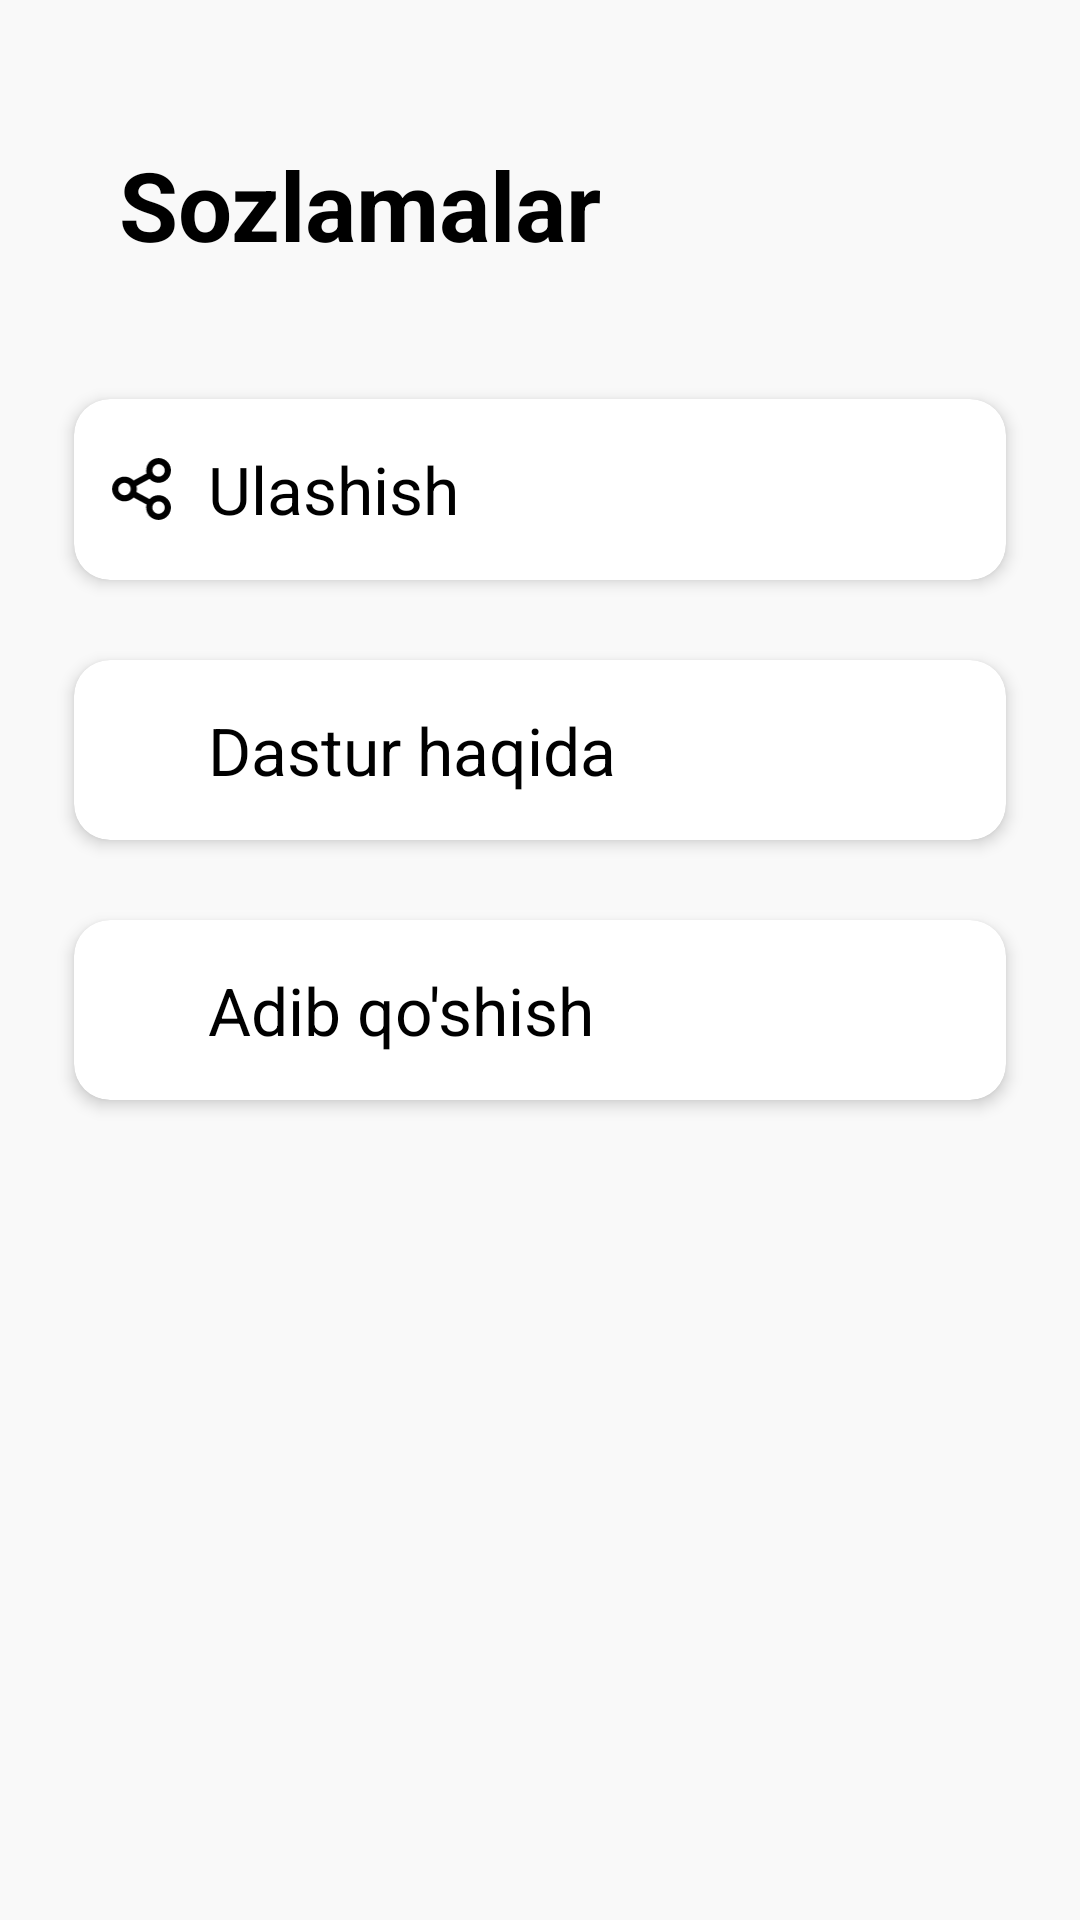

Layout XML and referenced resources for this Android screen:
<!-- AndroidManifest.xml: application theme Theme.AdiblarHayoti -->
<!-- res/layout/fragment_settings.xml -->
<?xml version="1.0" encoding="utf-8"?>
<androidx.constraintlayout.widget.ConstraintLayout xmlns:android="http://schemas.android.com/apk/res/android"
    xmlns:app="http://schemas.android.com/apk/res-auto"
    xmlns:tools="http://schemas.android.com/tools"
    android:layout_width="match_parent"
    android:layout_height="match_parent"
    android:background="@color/background_color_grey"
    tools:context=".SettingsFragment">

    <TextView
        android:id="@+id/title_tv"
        android:layout_width="wrap_content"
        android:layout_height="wrap_content"
        android:text="Sozlamalar"
        app:layout_constraintRight_toRightOf="parent"
        app:layout_constraintHorizontal_bias="0.2"
        app:layout_constraintVertical_bias="0.15"
        app:layout_constraintVertical_chainStyle="packed"
        android:textColor="@color/black"
        android:textSize="32sp"
        android:textStyle="bold"
        app:layout_constraintBottom_toTopOf="@id/share_card"
        app:layout_constraintLeft_toLeftOf="parent"
        app:layout_constraintTop_toTopOf="parent" />


    <androidx.cardview.widget.CardView
        android:id="@+id/share_card"
        android:layout_width="0dp"
        android:layout_height="0dp"
        android:layout_marginTop="35dp"
        app:cardCornerRadius="12dp"
        app:cardElevation="3dp"
        app:cardUseCompatPadding="true"
        app:layout_constraintHeight_percent="0.12"
        app:layout_constraintLeft_toLeftOf="parent"
        app:layout_constraintBottom_toTopOf="@id/info_card"
        app:layout_constraintRight_toRightOf="parent"
        app:layout_constraintTop_toBottomOf="@id/title_tv"
        app:layout_constraintWidth_percent="0.9">

        <LinearLayout
            android:layout_width="match_parent"
            android:layout_height="match_parent"
            android:gravity="center_vertical"
            android:orientation="horizontal">

            <ImageView
                android:layout_width="match_parent"
                android:layout_height="22dp"
                android:layout_weight="6"
                android:src="@drawable/ic_vectorshare" />

            <TextView
                android:layout_width="match_parent"
                android:layout_height="match_parent"
                android:layout_weight="1"
                android:gravity="center_vertical"
                android:text="Ulashish"
                android:textColor="@color/black"
                android:textSize="22sp" />

        </LinearLayout>

    </androidx.cardview.widget.CardView>


    <androidx.cardview.widget.CardView
        android:id="@+id/info_card"
        android:layout_width="0dp"
        android:layout_height="0dp"
        android:layout_marginTop="10dp"
        app:cardCornerRadius="12dp"
        app:cardElevation="3dp"
        app:cardUseCompatPadding="true"
        app:layout_constraintHeight_percent="0.12"
        app:layout_constraintLeft_toLeftOf="parent"
        app:layout_constraintRight_toRightOf="parent"
        app:layout_constraintBottom_toTopOf="@id/add_card"
        app:layout_constraintTop_toBottomOf="@id/share_card"
        app:layout_constraintWidth_percent="0.9">

        <LinearLayout
            android:layout_width="match_parent"
            android:layout_height="match_parent"
            android:gravity="center_vertical"
            android:orientation="horizontal">

            <ImageView
                android:layout_width="match_parent"
                android:layout_height="22dp"
                android:layout_weight="6"
                android:src="@drawable/ic_vectorinfo" />

            <TextView
                android:layout_width="match_parent"
                android:layout_height="match_parent"
                android:layout_weight="1"
                android:gravity="center_vertical"
                android:text="Dastur haqida"
                android:textColor="@color/black"
                android:textSize="22sp" />

        </LinearLayout>

    </androidx.cardview.widget.CardView>


    <androidx.cardview.widget.CardView
        android:id="@+id/add_card"
        android:layout_width="0dp"
        android:layout_height="0dp"
        android:layout_marginTop="10dp"
        app:cardCornerRadius="12dp"
        app:cardElevation="3dp"
        app:cardUseCompatPadding="true"
        app:layout_constraintBottom_toBottomOf="parent"
        app:layout_constraintHeight_percent="0.12"
        app:layout_constraintLeft_toLeftOf="parent"
        app:layout_constraintRight_toRightOf="parent"
        app:layout_constraintTop_toBottomOf="@id/info_card"
        app:layout_constraintWidth_percent="0.9">

        <LinearLayout
            android:layout_width="match_parent"
            android:layout_height="match_parent"
            android:gravity="center_vertical"
            android:orientation="horizontal">

            <ImageView
                android:layout_width="match_parent"
                android:layout_height="25dp"
                android:layout_weight="6"
                android:src="@drawable/ic_baseline_add_24" />

            <TextView
                android:layout_width="match_parent"
                android:layout_height="match_parent"
                android:layout_weight="1"
                android:gravity="center_vertical"
                android:text="Adib qo'shish"
                android:textColor="@color/black"
                android:textSize="22sp" />

        </LinearLayout>

    </androidx.cardview.widget.CardView>

</androidx.constraintlayout.widget.ConstraintLayout>
<!-- resources referenced by this layout -->
<resources>
  <color name="background_color_grey">#F9F9F9</color>
  <color name="black">#FF000000</color>
  <!-- drawable ic_vectorshare: vector/xml drawable (drawable, 2353 chars, omitted) -->
  <style name="Theme.AdiblarHayoti" parent="Theme.MaterialComponents.Light.NoActionBar">
          
          <item name="colorPrimary">@color/green</item>
          <item name="colorPrimaryVariant">@color/green</item>
          <item name="colorOnPrimary">@color/white</item>
          
          <item name="colorSecondary">@color/teal_200</item>
          <item name="colorSecondaryVariant">@color/teal_700</item>
          <item name="colorOnSecondary">@color/black</item>
          
          <item name="android:statusBarColor" tools:targetApi="l">?attr/colorPrimaryVariant</item>
          
      </style>
  <color name="green">#00B238</color>
  <color name="white">#FFFFFFFF</color>
  <color name="teal_200">#FF03DAC5</color>
  <color name="teal_700">#FF018786</color>
</resources>
